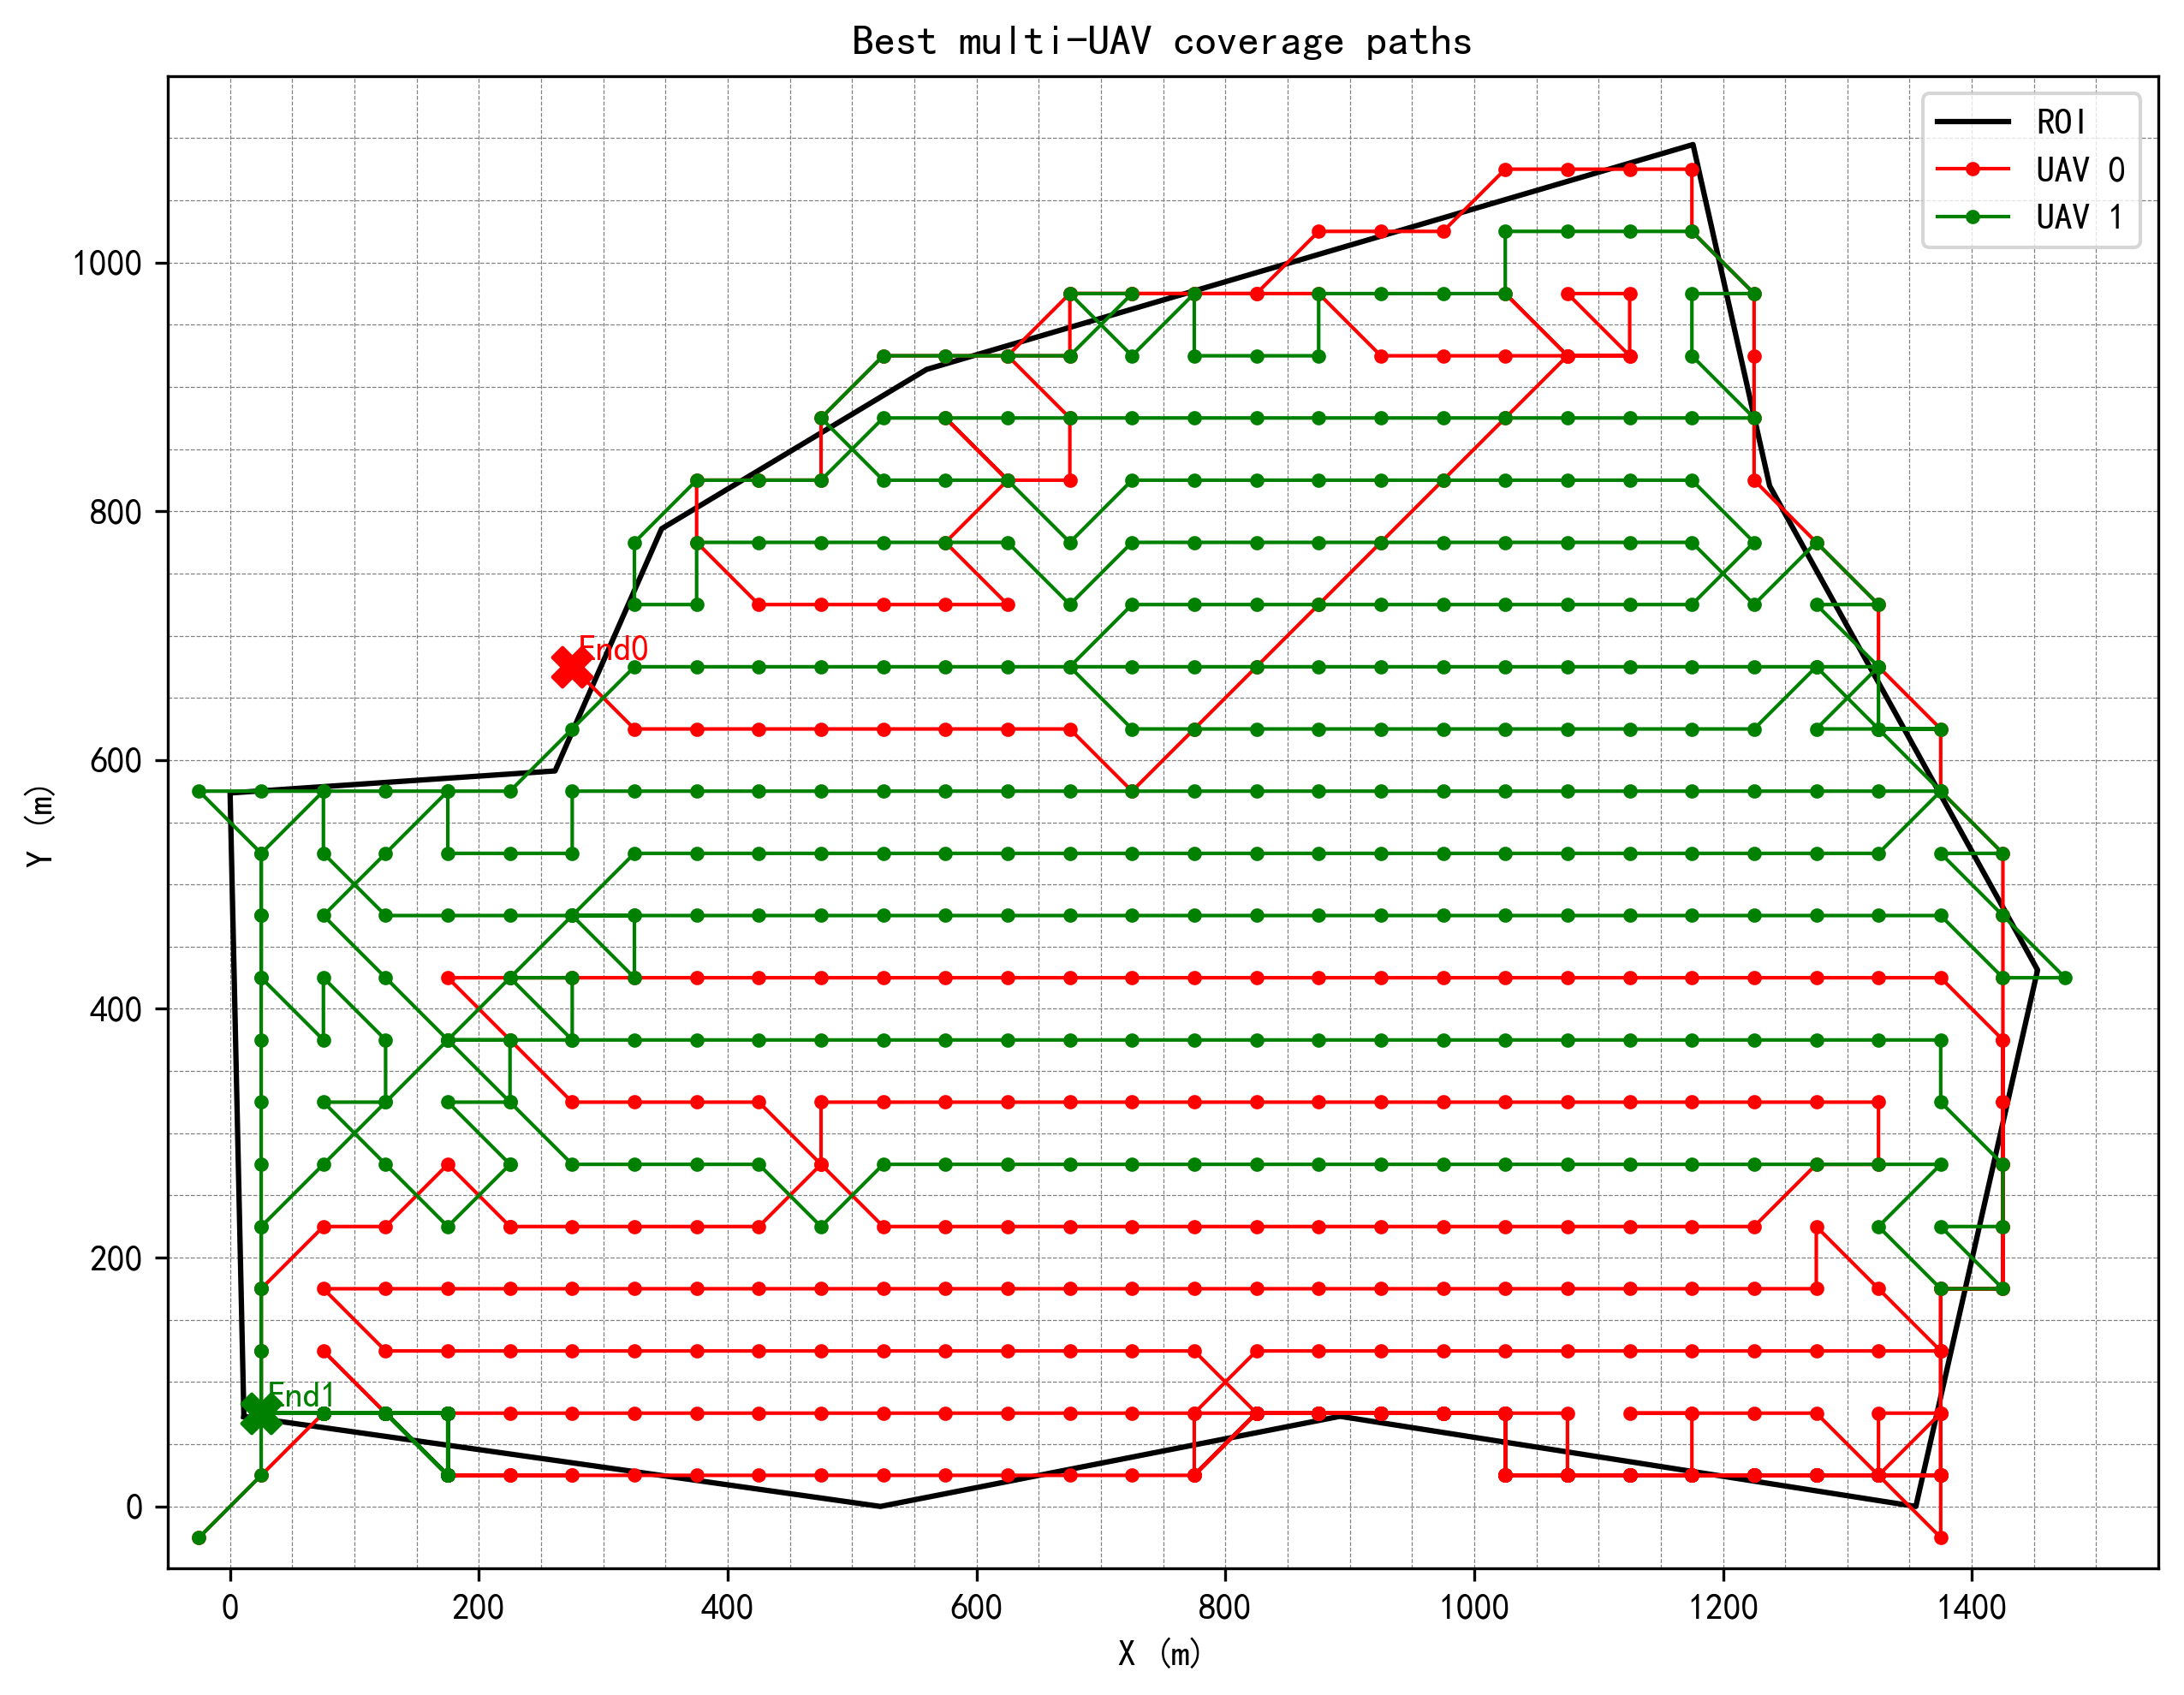

The file beside this chart, header and first rows:
uav_id, step, i, j, x, y
0, 0, 0, 0, -25.00, -25.00
0, 1, 1, 1, 25.00, 25.00
0, 2, 2, 2, 75.00, 75.00
0, 3, 2, 3, 125, 75.00
0, 4, 2, 4, 175, 75.00
0, 5, 2, 5, 225, 75.00
0, 6, 2, 6, 275, 75.00
0, 7, 2, 7, 325, 75.00
0, 8, 2, 8, 375, 75.00
0, 9, 2, 9, 425, 75.00
0, 10, 2, 10, 475, 75.00
0, 11, 2, 11, 525, 75.00
0, 12, 2, 12, 575, 75.00
0, 13, 2, 13, 625, 75.00
0, 14, 2, 14, 675, 75.00
0, 15, 2, 15, 725, 75.00
0, 16, 2, 16, 775, 75.00
0, 17, 3, 17, 825, 125
0, 18, 3, 18, 875, 125
0, 19, 3, 19, 925, 125
0, 20, 3, 20, 975, 125
0, 21, 3, 21, 1025, 125
0, 22, 3, 22, 1075, 125
0, 23, 3, 23, 1125, 125
0, 24, 3, 24, 1175, 125
0, 25, 3, 25, 1225, 125
0, 26, 3, 26, 1275, 125
0, 27, 3, 27, 1325, 125
0, 28, 3, 28, 1375, 125
0, 29, 4, 27, 1325, 175
0, 30, 5, 26, 1275, 225
0, 31, 4, 26, 1275, 175
0, 32, 4, 25, 1225, 175
0, 33, 4, 24, 1175, 175
0, 34, 4, 23, 1125, 175
0, 35, 4, 22, 1075, 175
0, 36, 4, 21, 1025, 175
0, 37, 4, 20, 975, 175
0, 38, 4, 19, 925, 175
0, 39, 4, 18, 875, 175
0, 40, 4, 17, 825, 175
0, 41, 4, 16, 775, 175
0, 42, 4, 15, 725, 175
0, 43, 4, 14, 675, 175
0, 44, 4, 13, 625, 175
0, 45, 4, 12, 575, 175
0, 46, 4, 11, 525, 175
0, 47, 4, 10, 475, 175
0, 48, 4, 9, 425, 175
0, 49, 4, 8, 375, 175
0, 50, 4, 7, 325, 175
0, 51, 4, 6, 275, 175
0, 52, 4, 5, 225, 175
0, 53, 4, 4, 175, 175
0, 54, 4, 3, 125, 175
0, 55, 4, 2, 75.00, 175
0, 56, 3, 3, 125, 125
0, 57, 3, 4, 175, 125
0, 58, 3, 5, 225, 125
0, 59, 3, 6, 275, 125
... 722 more rows
